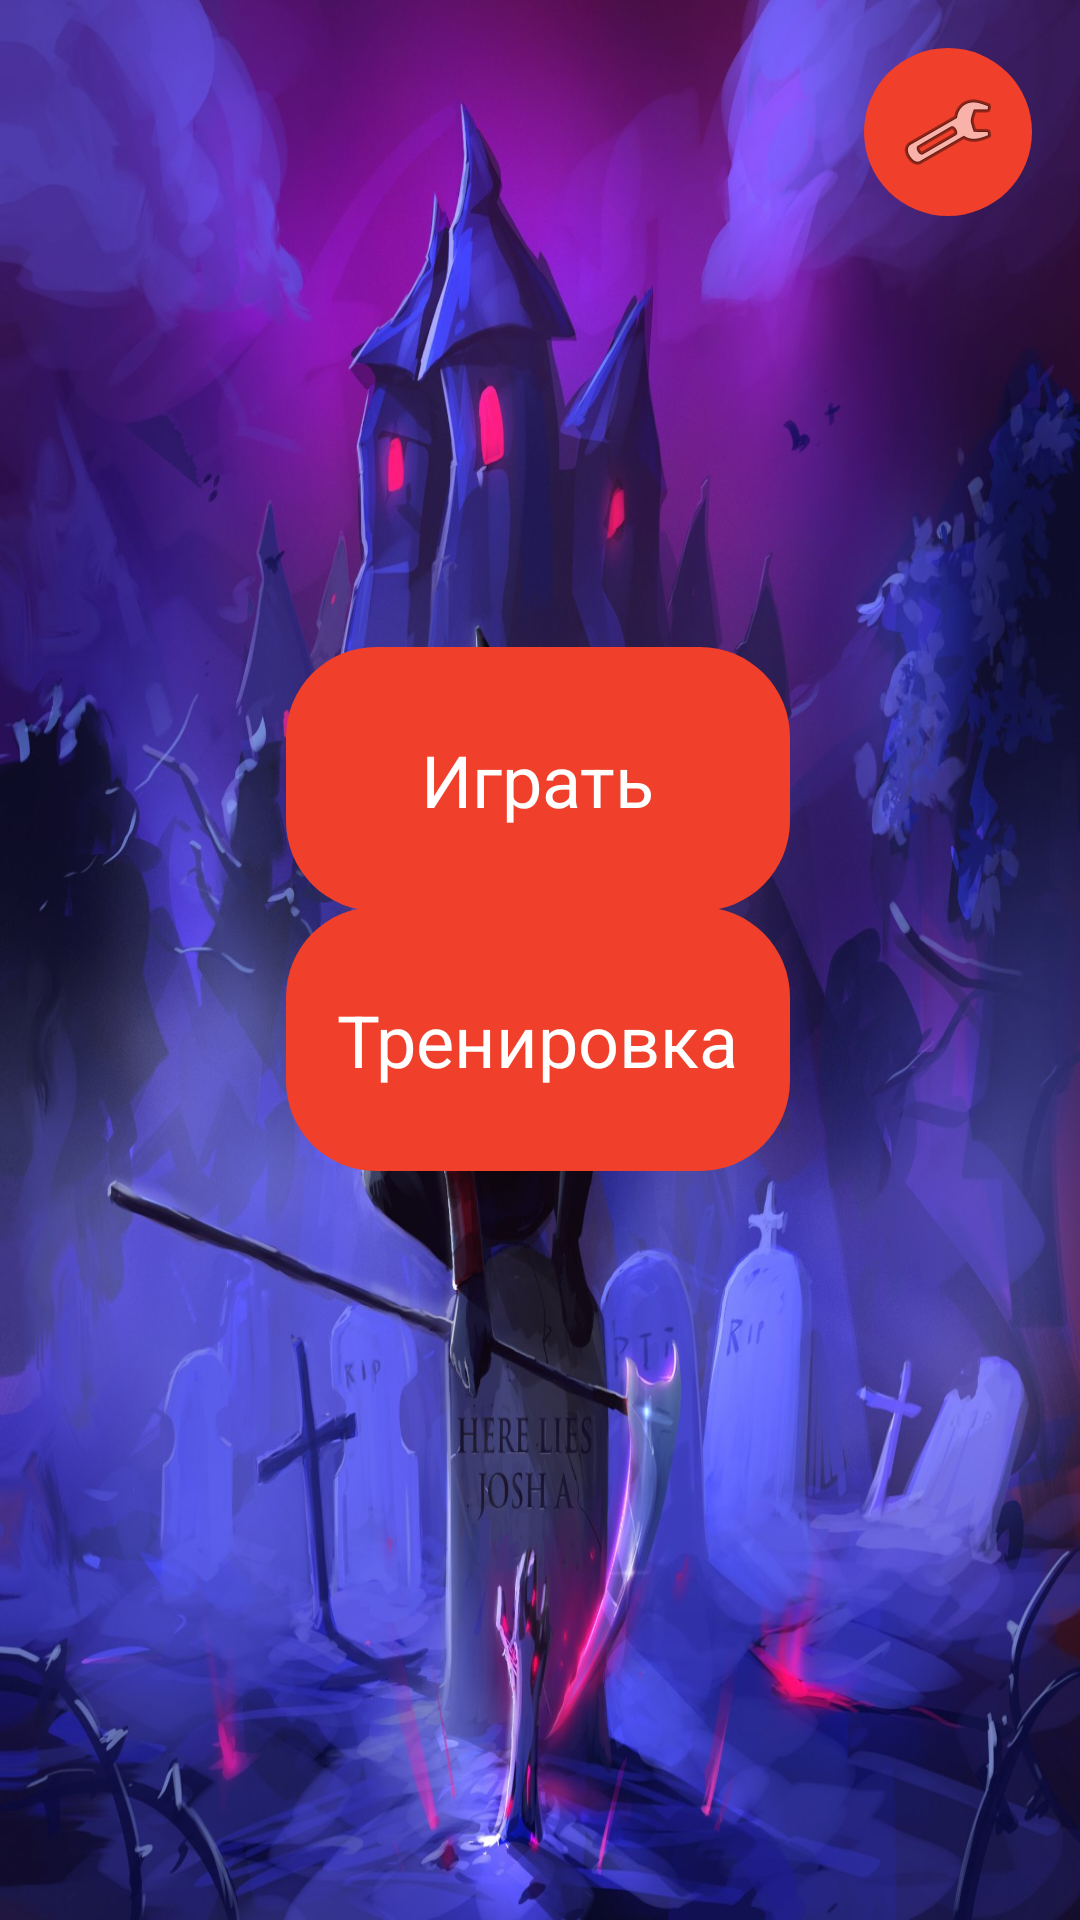

Write the Android layout XML for this screen, with the resource values it uses.
<!-- AndroidManifest.xml: application theme Theme.PokerTrainer -->
<!-- res/layout/activity_main.xml -->
<?xml version="1.0" encoding="utf-8"?>
<androidx.constraintlayout.widget.ConstraintLayout xmlns:android="http://schemas.android.com/apk/res/android"
    xmlns:app="http://schemas.android.com/apk/res-auto"
    xmlns:tools="http://schemas.android.com/tools"
    android:layout_width="match_parent"
    android:layout_height="match_parent"

    tools:context=".MainActivity">

    <androidx.constraintlayout.widget.ConstraintLayout
        android:layout_width="match_parent"
        android:layout_height="match_parent"
        android:background="@drawable/lil_revive"
        app:layout_constraintBottom_toBottomOf="parent"
        app:layout_constraintEnd_toEndOf="parent"
        app:layout_constraintStart_toStartOf="parent"
        app:layout_constraintTop_toTopOf="parent">

        <ImageButton
            android:id="@+id/playButton"
            android:layout_width="168dp"
            android:layout_height="88dp"
            android:background="@drawable/button_bg"
            app:layout_constraintBottom_toBottomOf="parent"
            app:layout_constraintEnd_toEndOf="parent"
            app:layout_constraintHorizontal_bias="0.497"
            app:layout_constraintStart_toStartOf="parent"
            app:layout_constraintTop_toTopOf="parent"
            app:layout_constraintVertical_bias="0.391" />

        <ImageButton
            android:id="@+id/trainingButton"
            android:layout_width="168dp"
            android:layout_height="88dp"
            android:background="@drawable/button_bg"
            app:layout_constraintBottom_toBottomOf="parent"
            app:layout_constraintEnd_toEndOf="parent"
            app:layout_constraintHorizontal_bias="0.497"
            app:layout_constraintStart_toStartOf="parent"
            app:layout_constraintTop_toTopOf="parent"
            app:layout_constraintVertical_bias="0.548" />

        <ImageButton
            android:id="@+id/settingsButton"
            android:layout_width="56dp"
            android:layout_height="56dp"
            android:layout_marginTop="16dp"
            android:layout_marginEnd="16dp"
            android:background="@drawable/button_bg"
            app:layout_constraintEnd_toEndOf="parent"
            app:layout_constraintTop_toTopOf="parent"
            app:srcCompat="@android:drawable/ic_menu_manage" />

        <TextView
            android:id="@+id/textView2"
            android:layout_width="wrap_content"
            android:layout_height="wrap_content"
            android:text="Играть"
            android:textColor="@color/white"
            android:textSize="24sp"
            app:layout_constraintBottom_toBottomOf="@+id/playButton"
            app:layout_constraintEnd_toEndOf="@+id/playButton"
            app:layout_constraintStart_toStartOf="@+id/playButton"
            app:layout_constraintTop_toTopOf="@+id/playButton" />

        <TextView
            android:id="@+id/textView7"
            android:layout_width="wrap_content"
            android:layout_height="wrap_content"
            android:text="Тренировка"
            android:textColor="@color/white"
            android:textSize="24sp"
            app:layout_constraintBottom_toBottomOf="@+id/trainingButton"
            app:layout_constraintEnd_toEndOf="@+id/trainingButton"
            app:layout_constraintStart_toStartOf="@+id/trainingButton"
            app:layout_constraintTop_toTopOf="@+id/trainingButton" />

    </androidx.constraintlayout.widget.ConstraintLayout>


</androidx.constraintlayout.widget.ConstraintLayout>
<!-- resources referenced by this layout -->
<resources>
  <color name="white">#FFFFFFFF</color>
  <!-- drawable button_bg (drawable) -->
  <?xml version="1.0" encoding="utf-8"?>
  <selector xmlns:android="http://schemas.android.com/apk/res/android">
  <item>
      <shape>
          <solid android:color="@color/btnRed"/>
          <corners android:radius="30dp"/>
      </shape>
  </item>
  </selector>
  <!-- drawable lil_revive: png bitmap (drawable, 303984 bytes) -->
  <style name="Theme.PokerTrainer" parent="Theme.MaterialComponents.DayNight.DarkActionBar">
          
          <item name="colorPrimary">@color/purple_500</item>
          <item name="colorPrimaryVariant">@color/purple_700</item>
          <item name="colorOnPrimary">@color/white</item>
          
          <item name="colorSecondary">@color/teal_200</item>
          <item name="colorSecondaryVariant">@color/teal_700</item>
          <item name="colorOnSecondary">@color/black</item>
          
          <item name="android:statusBarColor" tools:targetApi="l">?attr/colorPrimaryVariant</item>
          
      </style>
  <color name="btnRed">#F03F2A</color>
  <color name="purple_500">#FF6200EE</color>
  <color name="purple_700">#FF3700B3</color>
  <color name="teal_200">#FF03DAC5</color>
  <color name="teal_700">#FF018786</color>
  <color name="black">#FF000000</color>
</resources>
